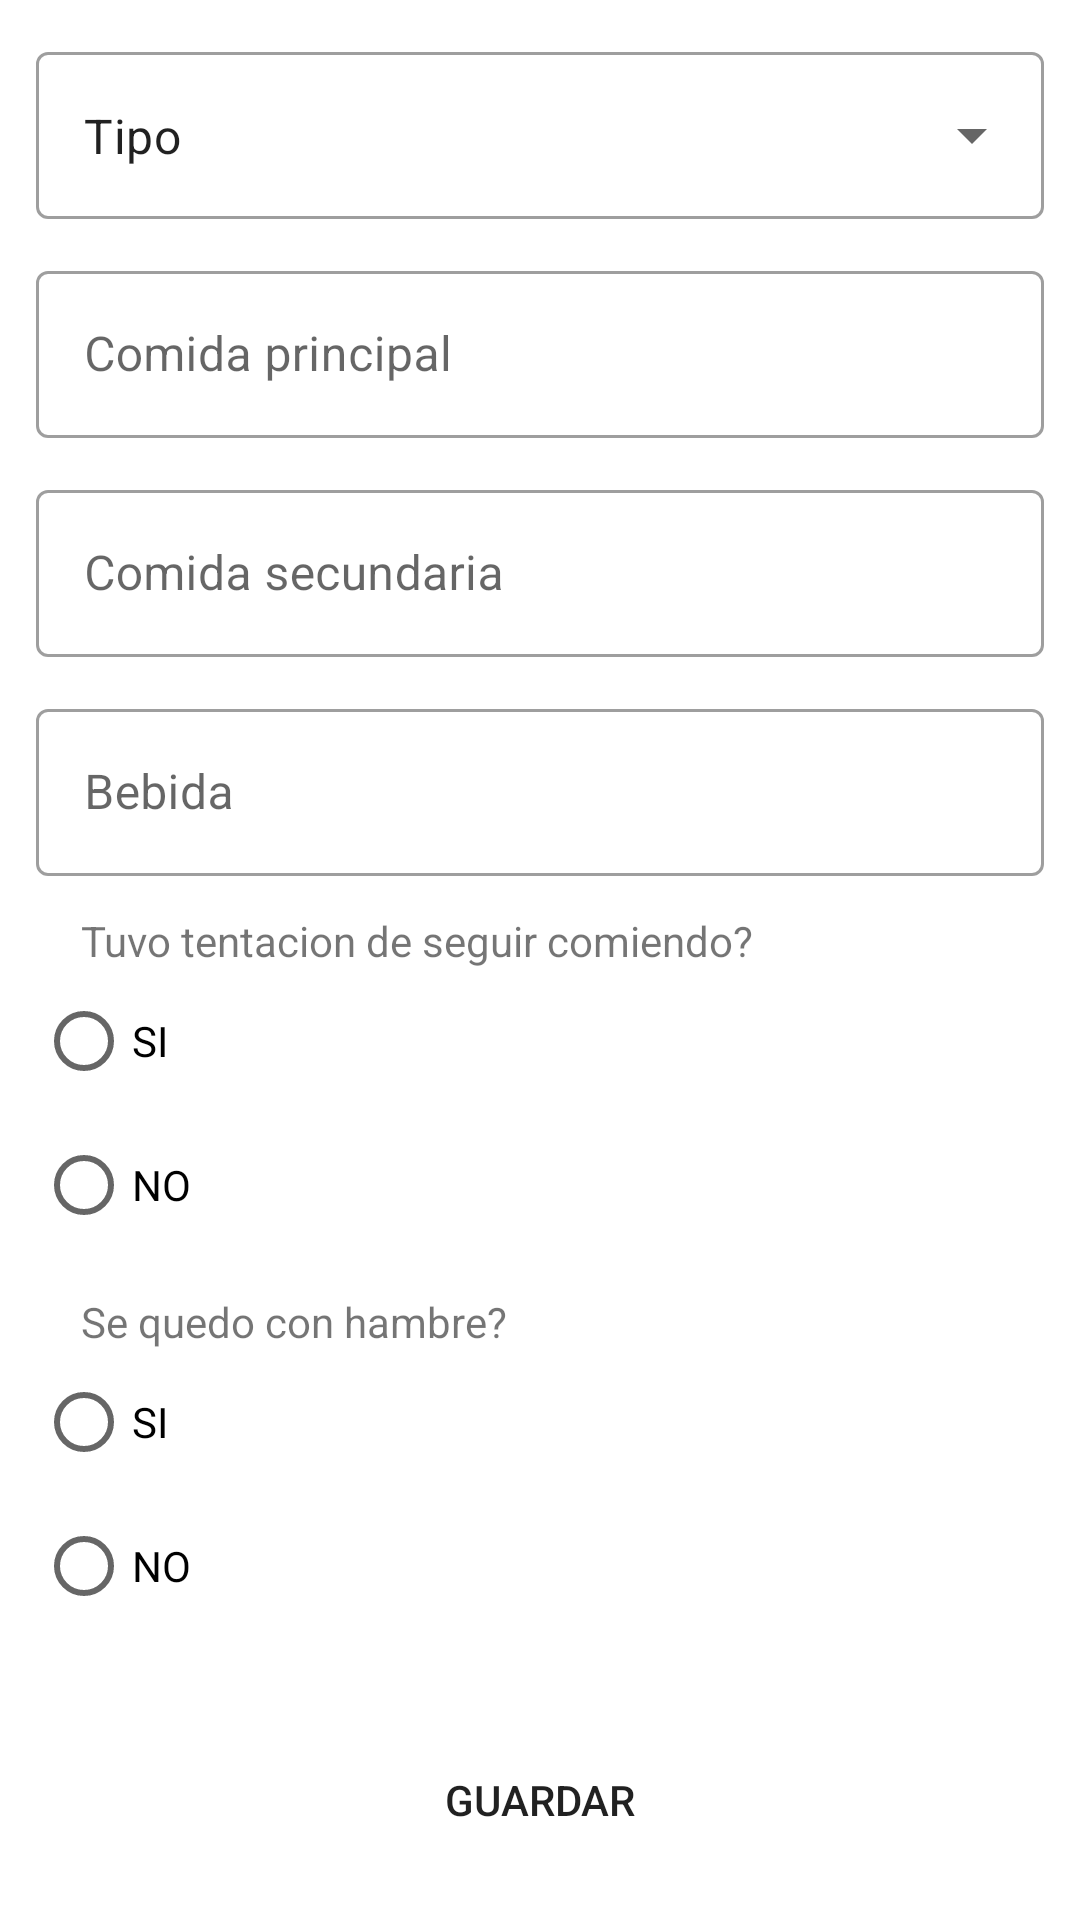

Layout XML and referenced resources for this Android screen:
<!-- AndroidManifest.xml: application theme Theme.TPFINAL -->
<!-- res/layout/fragment_meal.xml -->
<?xml version="1.0" encoding="utf-8"?>
<ScrollView xmlns:android="http://schemas.android.com/apk/res/android"
    android:layout_width="match_parent"
    android:layout_height="match_parent">

    <LinearLayout
        android:layout_width="match_parent"
        android:layout_height="match_parent"
        android:orientation="vertical">

        <com.google.android.material.textfield.TextInputLayout
            android:id="@+id/fm_type_layout"
            style="@style/Widget.MaterialComponents.TextInputLayout.OutlinedBox.ExposedDropdownMenu"
            android:layout_width="match_parent"
            android:layout_height="wrap_content"
            android:layout_marginStart="12dp"
            android:layout_marginTop="12dp"
            android:layout_marginEnd="12dp">

            <AutoCompleteTextView
                android:id="@+id/fm_type"
                android:layout_width="match_parent"
                android:layout_height="match_parent"
                android:inputType="none"
                android:text="Tipo" />

        </com.google.android.material.textfield.TextInputLayout>

        <com.google.android.material.textfield.TextInputLayout
            android:id="@+id/fm_first_layout"
            style="@style/Widget.MaterialComponents.TextInputLayout.OutlinedBox"
            android:layout_width="match_parent"
            android:layout_height="wrap_content"
            android:layout_marginStart="12dp"
            android:layout_marginTop="12dp"
            android:layout_marginEnd="12dp"
            android:hint="Comida principal">

            <com.google.android.material.textfield.TextInputEditText
                android:id="@+id/fm_first"
                android:layout_width="match_parent"
                android:layout_height="wrap_content" />

        </com.google.android.material.textfield.TextInputLayout>

        <com.google.android.material.textfield.TextInputLayout
            android:id="@+id/fm_second_layout"
            style="@style/Widget.MaterialComponents.TextInputLayout.OutlinedBox"
            android:layout_width="match_parent"
            android:layout_height="wrap_content"
            android:layout_marginStart="12dp"
            android:layout_marginTop="12dp"
            android:layout_marginEnd="12dp"
            android:hint="Comida secundaria">

            <com.google.android.material.textfield.TextInputEditText
                android:id="@+id/fm_secon"
                android:layout_width="match_parent"
                android:layout_height="wrap_content" />

        </com.google.android.material.textfield.TextInputLayout>

        <com.google.android.material.textfield.TextInputLayout
            android:id="@+id/fm_beverag_layout"
            style="@style/Widget.MaterialComponents.TextInputLayout.OutlinedBox"
            android:layout_width="match_parent"
            android:layout_height="wrap_content"
            android:layout_marginStart="12dp"
            android:layout_marginTop="12dp"
            android:layout_marginEnd="12dp"
            android:hint="Bebida">

            <com.google.android.material.textfield.TextInputEditText
                android:id="@+id/fm_beverage"
                android:layout_width="match_parent"
                android:layout_height="wrap_content" />

        </com.google.android.material.textfield.TextInputLayout>

        <TextView
            android:id="@+id/fm_desert_text"
            android:layout_width="match_parent"
            android:layout_height="wrap_content"
            android:layout_marginStart="27dp"
            android:layout_marginTop="12dp"
            android:visibility="gone"
            android:text="Postre" />

        <RadioGroup
            android:id="@+id/fm_desert_rg"
            android:layout_width="match_parent"
            android:layout_height="wrap_content"
            android:layout_marginStart="12dp"
            android:layout_marginEnd="12dp"
            android:visibility="gone">

            <RadioButton
                android:id="@+id/fm_desert_yes"
                android:layout_width="match_parent"
                android:layout_height="wrap_content"
                android:text="SI" />

            <RadioButton
                android:id="@+id/fm_desert_no"
                android:layout_width="match_parent"
                android:layout_height="wrap_content"
                android:text="NO" />

        </RadioGroup>

        <com.google.android.material.textfield.TextInputLayout
            android:id="@+id/fm_desert_layout"
            style="@style/Widget.MaterialComponents.TextInputLayout.OutlinedBox"
            android:layout_width="match_parent"
            android:layout_height="wrap_content"
            android:layout_marginStart="12dp"
            android:layout_marginTop="12dp"
            android:layout_marginEnd="12dp"
            android:visibility="gone"
            android:hint="Postre">

            <com.google.android.material.textfield.TextInputEditText
                android:id="@+id/fm_desert"
                android:layout_width="match_parent"
                android:layout_height="wrap_content" />

        </com.google.android.material.textfield.TextInputLayout>

        <TextView
            android:layout_width="match_parent"
            android:layout_height="wrap_content"
            android:layout_marginStart="27dp"
            android:layout_marginTop="12dp"
            android:text="Tuvo tentacion de seguir comiendo?" />

        <RadioGroup
            android:id="@+id/fm_temptation_rg"
            android:layout_width="match_parent"
            android:layout_height="wrap_content"
            android:layout_marginStart="12dp"
            android:layout_marginEnd="12dp">

            <RadioButton
                android:id="@+id/fm_temptation_yes"
                android:layout_width="match_parent"
                android:layout_height="wrap_content"
                android:text="SI" />

            <RadioButton
                android:id="@+id/fm_temptation_no"
                android:layout_width="match_parent"
                android:layout_height="wrap_content"
                android:text="NO" />

        </RadioGroup>

        <com.google.android.material.textfield.TextInputLayout
            android:id="@+id/fm_temptation_layout"
            style="@style/Widget.MaterialComponents.TextInputLayout.OutlinedBox"
            android:layout_width="match_parent"
            android:layout_height="wrap_content"
            android:layout_marginStart="12dp"
            android:layout_marginTop="12dp"
            android:layout_marginEnd="12dp"
            android:visibility="gone"
            android:hint="Alimento que queria ingerir">

        <com.google.android.material.textfield.TextInputEditText
            android:id="@+id/fm_temptation"
            android:layout_width="match_parent"
            android:layout_height="wrap_content" />

        </com.google.android.material.textfield.TextInputLayout>

        <TextView
            android:layout_width="match_parent"
            android:layout_height="wrap_content"
            android:layout_marginStart="27dp"
            android:layout_marginTop="12dp"
            android:text="Se quedo con hambre?" />

        <RadioGroup
            android:id="@+id/fm_hunger_rg"
            android:layout_width="match_parent"
            android:layout_height="wrap_content"
            android:layout_marginStart="12dp"
            android:layout_marginEnd="12dp">

            <RadioButton
                android:id="@+id/fm_hunger_yes"
                android:layout_width="match_parent"
                android:layout_height="wrap_content"
                android:text="SI" />

            <RadioButton
                android:id="@+id/fm_hunger_no"
                android:layout_width="match_parent"
                android:layout_height="wrap_content"
                android:text="NO" />

        </RadioGroup>

        <Button
            android:id="@+id/fm_save"
            android:layout_width="match_parent"
            android:layout_height="wrap_content"
            android:layout_marginStart="12dp"
            android:layout_marginTop="30dp"
            android:layout_marginEnd="12dp"
            android:layout_marginBottom="12dp"
            android:background="@drawable/rounded_corners"
            android:text="Guardar" />

    </LinearLayout>

</ScrollView>
<!-- resources referenced by this layout -->
<resources>
  <style name="Theme.TPFINAL" parent="Theme.MaterialComponents.DayNight.NoActionBar">
          
          <item name="colorPrimary">@color/purple_500</item>
          <item name="colorPrimaryVariant">@color/purple_700</item>
          <item name="colorOnPrimary">@color/white</item>
          
          <item name="colorSecondary">@color/teal_200</item>
          <item name="colorSecondaryVariant">@color/teal_700</item>
          <item name="colorOnSecondary">@color/black</item>
          
          <item name="android:statusBarColor" tools:targetApi="l">?attr/colorPrimaryVariant</item>
          
      </style>
  <!-- not gathered from this repository: default colours our renderer supplied (Android Studio template values) -->
  <color name="purple_500">#FF6200EE</color>
  <color name="purple_700">#FF3700B3</color>
  <color name="teal_200">#FF03DAC5</color>
  <color name="teal_700">#FF018786</color>
  <color name="black">#FF000000</color>
  <color name="white">#FFFFFFFF</color>
</resources>
